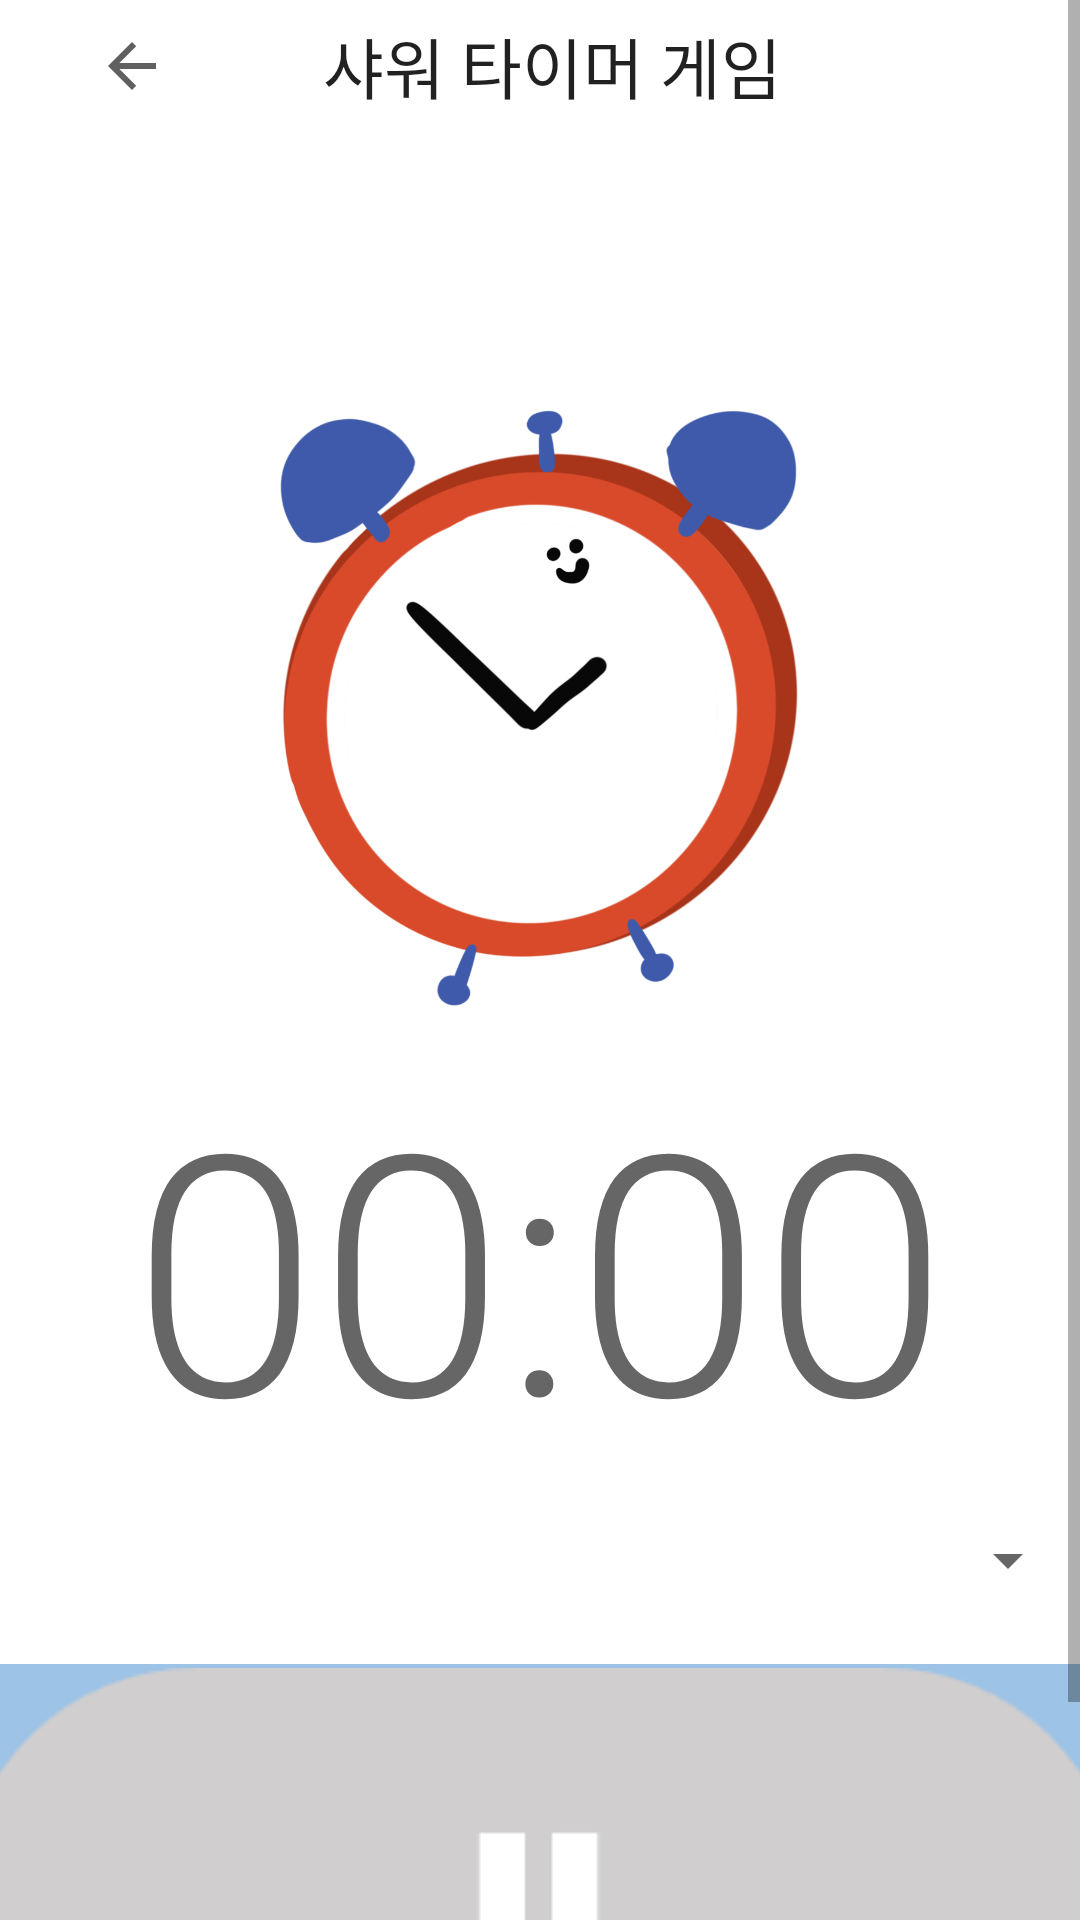

Here is an Android app screen rendered from its layout file. Give the layout XML and the strings, colors and styles it references.
<!-- AndroidManifest.xml: application theme Theme.OnEco -->
<!-- res/layout/activity_water_stop_game.xml -->
<?xml version="1.0" encoding="utf-8"?>
<LinearLayout xmlns:android="http://schemas.android.com/apk/res/android"
    xmlns:app="http://schemas.android.com/apk/res-auto"
    xmlns:tools="http://schemas.android.com/tools"
    android:layout_width="match_parent"
    android:layout_height="wrap_content"
    android:orientation="vertical"
    tools:context=".WaterStopGame"
    android:layout_margin="10dp">
    <ScrollView
        android:layout_width="match_parent"
        android:layout_height="match_parent">

        <LinearLayout
            android:layout_width="match_parent"
            android:layout_height="match_parent"
            android:orientation="vertical">

            <LinearLayout
                android:layout_width="match_parent"
                android:layout_height="match_parent"
                android:gravity="center"
                android:orientation="horizontal">

                <ImageButton
                    android:id="@+id/Btn_back"
                    android:layout_width="wrap_content"
                    android:layout_height="wrap_content"
                    android:layout_weight="1"
                    android:backgroundTint="#00FFFFFF"
                    android:contentDescription="@string/Btn_before"
                    app:srcCompat="?attr/actionModeCloseDrawable"
                    app:tint="#606060"
                    tools:ignore="SpeakableTextPresentCheck,TouchTargetSizeCheck" />

                <TextView
                    android:id="@+id/subtitle_showerGame"
                    android:layout_width="wrap_content"
                    android:layout_height="wrap_content"
                    android:gravity="center"
                    android:layout_weight="1"
                    android:text="샤워 타이머 게임"
                    android:textAppearance="@style/TextAppearance.AppCompat.Large"/>

                <Space
                    android:layout_width="40dp"
                    android:layout_height="wrap_content"
                    android:layout_weight="1" />

            </LinearLayout>

            <Space
                android:layout_width="match_parent"
                android:layout_height="80dp" />

            <ImageView
                android:id="@+id/imageView5"
                android:layout_width="match_parent"
                android:layout_height="223dp"
                android:contentDescription="@string/timer_img"
                app:srcCompat="@drawable/timer" />


            <LinearLayout
                android:layout_width="match_parent"
                android:layout_height="match_parent"
                android:orientation="horizontal">

                <TextView
                    android:gravity="center"
                    android:id="@+id/selected_minText"
                    android:layout_width="wrap_content"
                    android:layout_height="wrap_content"
                    android:layout_weight="1"
                    android:text="00:00"
                    android:textAppearance="@style/TextAppearance.AppCompat.Display4" />

            </LinearLayout>

            <FrameLayout
                android:layout_width="match_parent"
                android:layout_height="match_parent">

                <LinearLayout
                    android:id="@+id/Layout_play"
                    android:layout_width="match_parent"
                    android:layout_height="match_parent"
                    android:orientation="vertical">

                    <Spinner
                        android:id="@+id/spinner"
                        android:layout_width="match_parent"
                        android:layout_height="wrap_content"
                        android:contentDescription="타이머 선택"
                        android:minHeight="48dp" />

                    <ImageButton
                        android:id="@+id/countdown_button"
                        android:layout_width="match_parent"
                        android:layout_height="wrap_content"
                        android:layout_weight="1"
                        android:backgroundTint="#00FFFFFF"
                        app:srcCompat="@drawable/play"
                        tools:ignore="SpeakableTextPresentCheck,DuplicateClickableBoundsCheck,ImageContrastCheck" />

                </LinearLayout>

                <LinearLayout
                    android:id="@+id/Layout_pauseStop"
                    android:layout_width="match_parent"
                    android:layout_height="match_parent"
                    android:orientation="vertical">

                    <Space
                        android:layout_width="match_parent"
                        android:layout_height="50dp" />

                    <LinearLayout
                        android:layout_width="match_parent"
                        android:layout_height="match_parent"
                        android:orientation="horizontal">

                        <ImageButton
                            android:id="@+id/stopButton"
                            android:layout_width="wrap_content"
                            android:layout_height="wrap_content"
                            android:backgroundTint="#00FFFFFF"
                            app:srcCompat="@drawable/pause"
                            tools:ignore="SpeakableTextPresentCheck" />

                        <ImageButton
                            android:id="@+id/Btn_finish_game"
                            android:layout_width="wrap_content"
                            android:layout_height="wrap_content"
                            android:backgroundTint="#00FFFFFF"
                            app:srcCompat="@drawable/stop"
                            tools:ignore="DuplicateClickableBoundsCheck,SpeakableTextPresentCheck" />
                    </LinearLayout>


                </LinearLayout>

            </FrameLayout>


        </LinearLayout>
    </ScrollView>
</LinearLayout>
<!-- resources referenced by this layout -->
<resources>
  <!-- drawable pause: png bitmap (drawable-v24, 3524 bytes) -->
  <!-- drawable play: png bitmap (drawable-v24, 4718 bytes) -->
  <!-- drawable stop: png bitmap (drawable-v24, 1288 bytes) -->
  <!-- drawable timer: png bitmap (drawable-v24, 210686 bytes) -->
  <string name="Btn_before">Btn_before</string>
  <string name="timer_img">timer</string>
  <style name="Theme.OnEco" parent="Theme.MaterialComponents.DayNight.DarkActionBar">
          <item name="windowNoTitle">true</item>
          
          <item name="colorPrimary">#B9F6CA</item>
          <item name="colorPrimaryVariant">#AFBAF6</item>
          <item name="colorOnPrimary">@color/white</item>
          
          <item name="colorSecondary">#FF80AB</item>
          <item name="colorSecondaryVariant">#C8B1F1</item>
          <item name="colorOnSecondary">@color/black</item>
          
          <item name="android:statusBarColor" tools:targetApi="l">?attr/colorPrimaryVariant</item>
          
      </style>
  <color name="white">#FFFFFFFF</color>
  <color name="black">#FF000000</color>
</resources>
